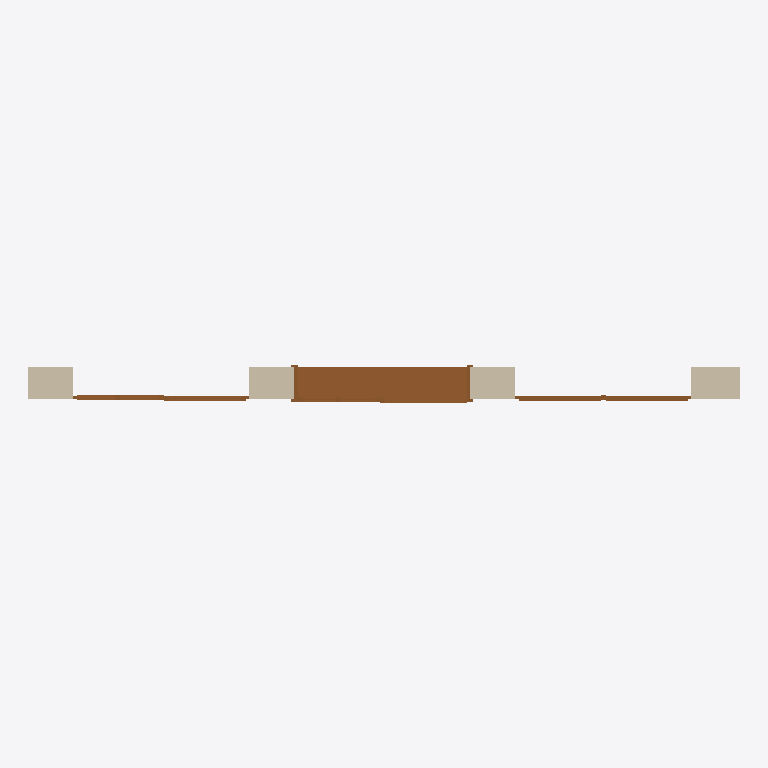
Plan cut of the same IFC building model at storey 'Geschossebene  1' (level 0.00 m, cut at 1.40 m), seen from above with north up, elements coloured by IFC class: 3 doors (brown), 1 wall (beige). Cut surfaces are drawn darker.
Extent 8.1 m × 0.4 m × 2.5 m (x, y, z). Storeys (1): Geschossebene  1 at 0.00 m. Elements (4): 3 IfcDoor, 1 IfcWallStandardCase.

HEADER;
FILE_DESCRIPTION((''),'2;1');
FILE_NAME('E:\\nem\\V2006\\Extern\\Doors\\doors_explicit_geom_all_1.ifc','2006-05-28T17:45:37',(''),(''),'EDM 4.7.036','Allplan 2006.0 23.05.2006 - 23:09:15','');
FILE_SCHEMA(('IFC2X3'));
ENDSEC;
DATA;
#5=IFCPROJECT('1MbopbO2vCKOWgiceXE_je',#4,'IFC Project',$,$,$,$,(#11,#31),#38);
#40=IFCBUILDING('15fx_cZGb7Hxww1_CUp3BO',#4,'Gebäude',$,$,#50,$,$,.ELEMENT.,$,$,$);
#71=IFCBUILDINGSTOREY('0LRpS3axvDy9SQD4XL9n3v',#4,'Geschossebene  1',$,$,#68,$,$,.ELEMENT.,0.0);
#10686=IFCDOOR('2SZHOWoknEDwCiSbN9oICv',#4,'m',$,$,#4371,#10682,$,$,$);
#200=IFCWALLSTANDARDCASE('0l4OyJ91X6rguufwJbW6Ku',#4,$,$,$,#96,#99,$);
#4242=IFCDOOR('2_rs5Y0mnDX8640D1IHTKS',#4,'m',$,$,#318,#4238,$,$,$);
#22166=IFCDOOR('2Cid6UTz95IRbShx95n06$',#4,'m',$,$,#10945,#22162,$,$,$);
ENDSEC;
